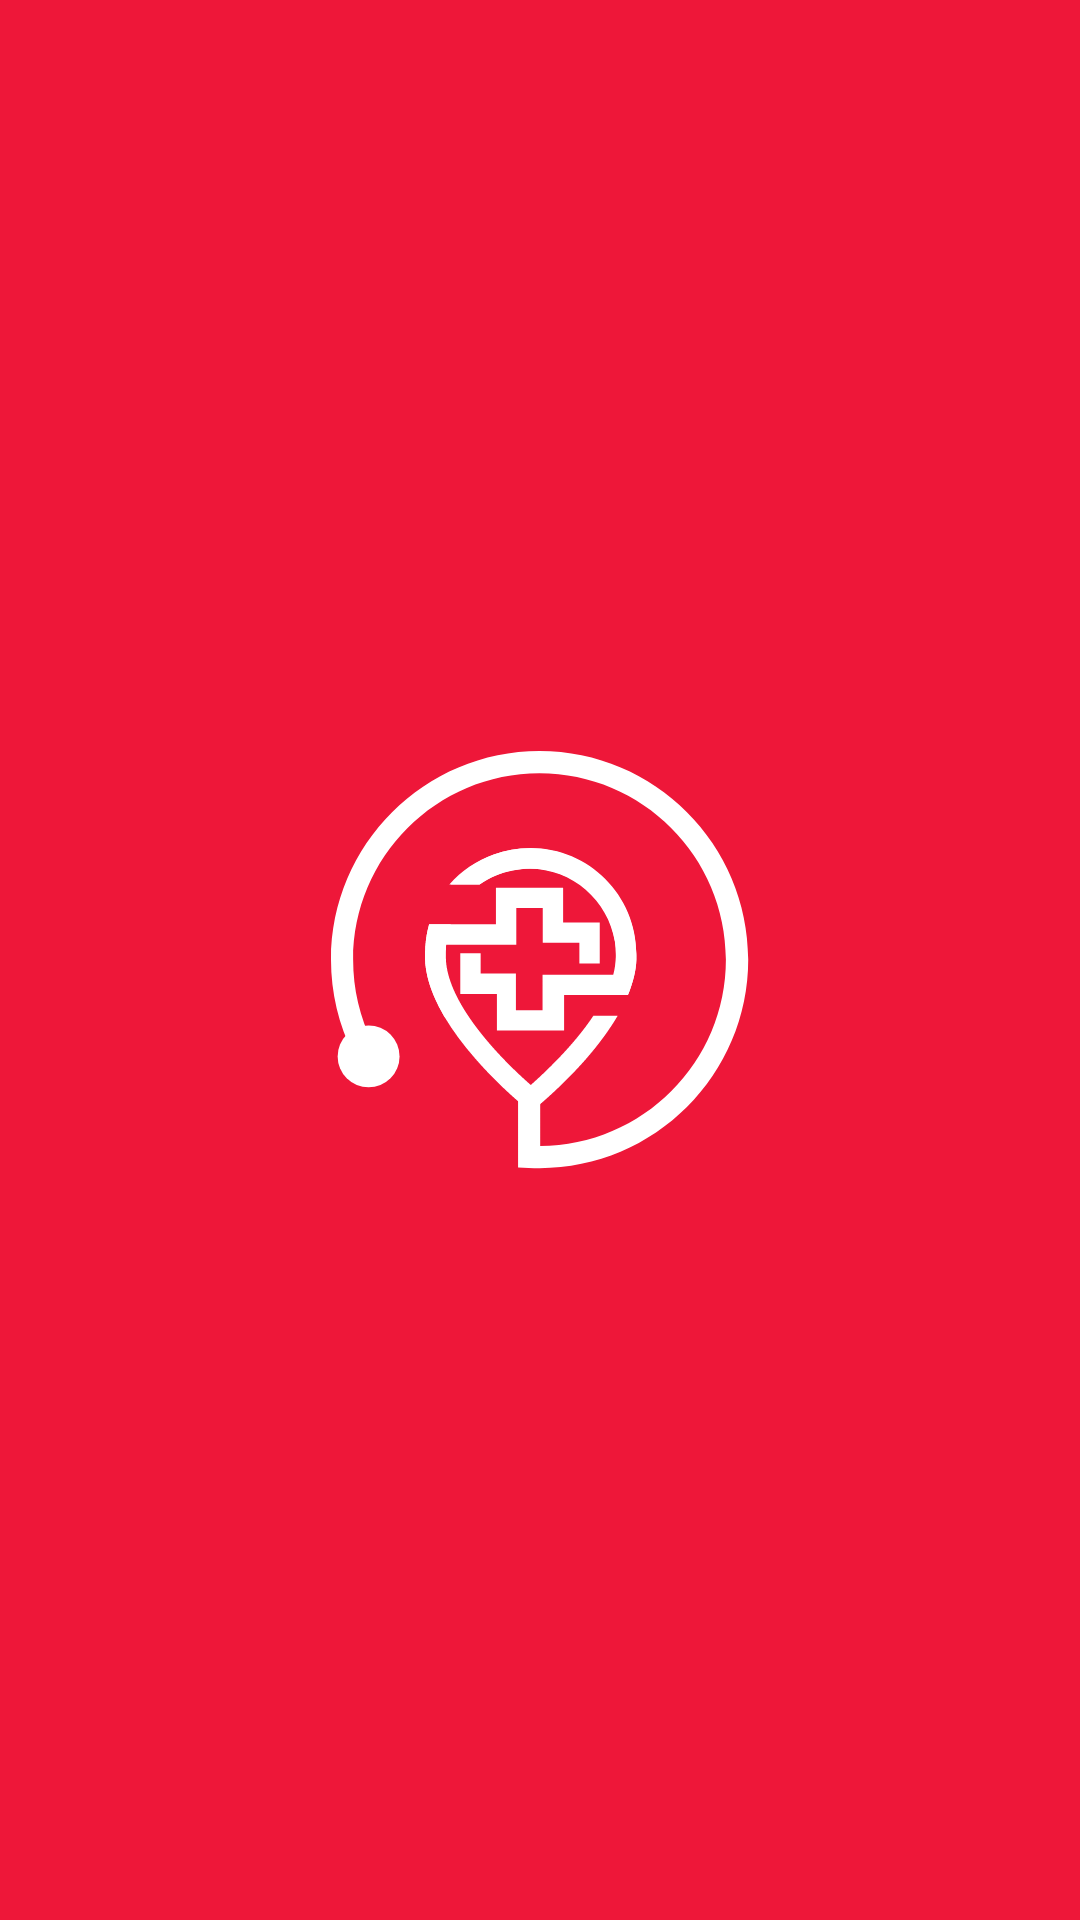

Android layout source for this screen:
<!-- AndroidManifest.xml: application theme Theme.HospitalFinderApp -->
<!-- res/layout/activity_splash.xml -->
<?xml version="1.0" encoding="utf-8"?>
<LinearLayout xmlns:android="http://schemas.android.com/apk/res/android"
    xmlns:app="http://schemas.android.com/apk/res-auto"
    xmlns:tools="http://schemas.android.com/tools"
    android:layout_width="match_parent"
    android:layout_height="match_parent"
    android:background="@color/red"
    android:gravity="center"
    tools:context=".SplashActivity">

    <ImageView
        android:layout_width="wrap_content"
        android:layout_height="wrap_content"
        android:src="@drawable/logo_splash" />

</LinearLayout>
<!-- resources referenced by this layout -->
<resources>
  <color name="red">#EE1739</color>
  <!-- drawable logo_splash: png bitmap (drawable-hdpi, 9620 bytes) -->
  <style name="Theme.HospitalFinderApp" parent="Theme.MaterialComponents.DayNight.NoActionBar">
          
        
          <item name="colorOnPrimary">@color/white</item>
          
         
          <item name="colorOnSecondary">@color/black</item>
          
          <item name="android:statusBarColor" tools:targetApi="l">?attr/colorPrimaryVariant</item>
          
      </style>
  <color name="white">#FFFFFFFF</color>
  <color name="black">#FF000000</color>
</resources>
